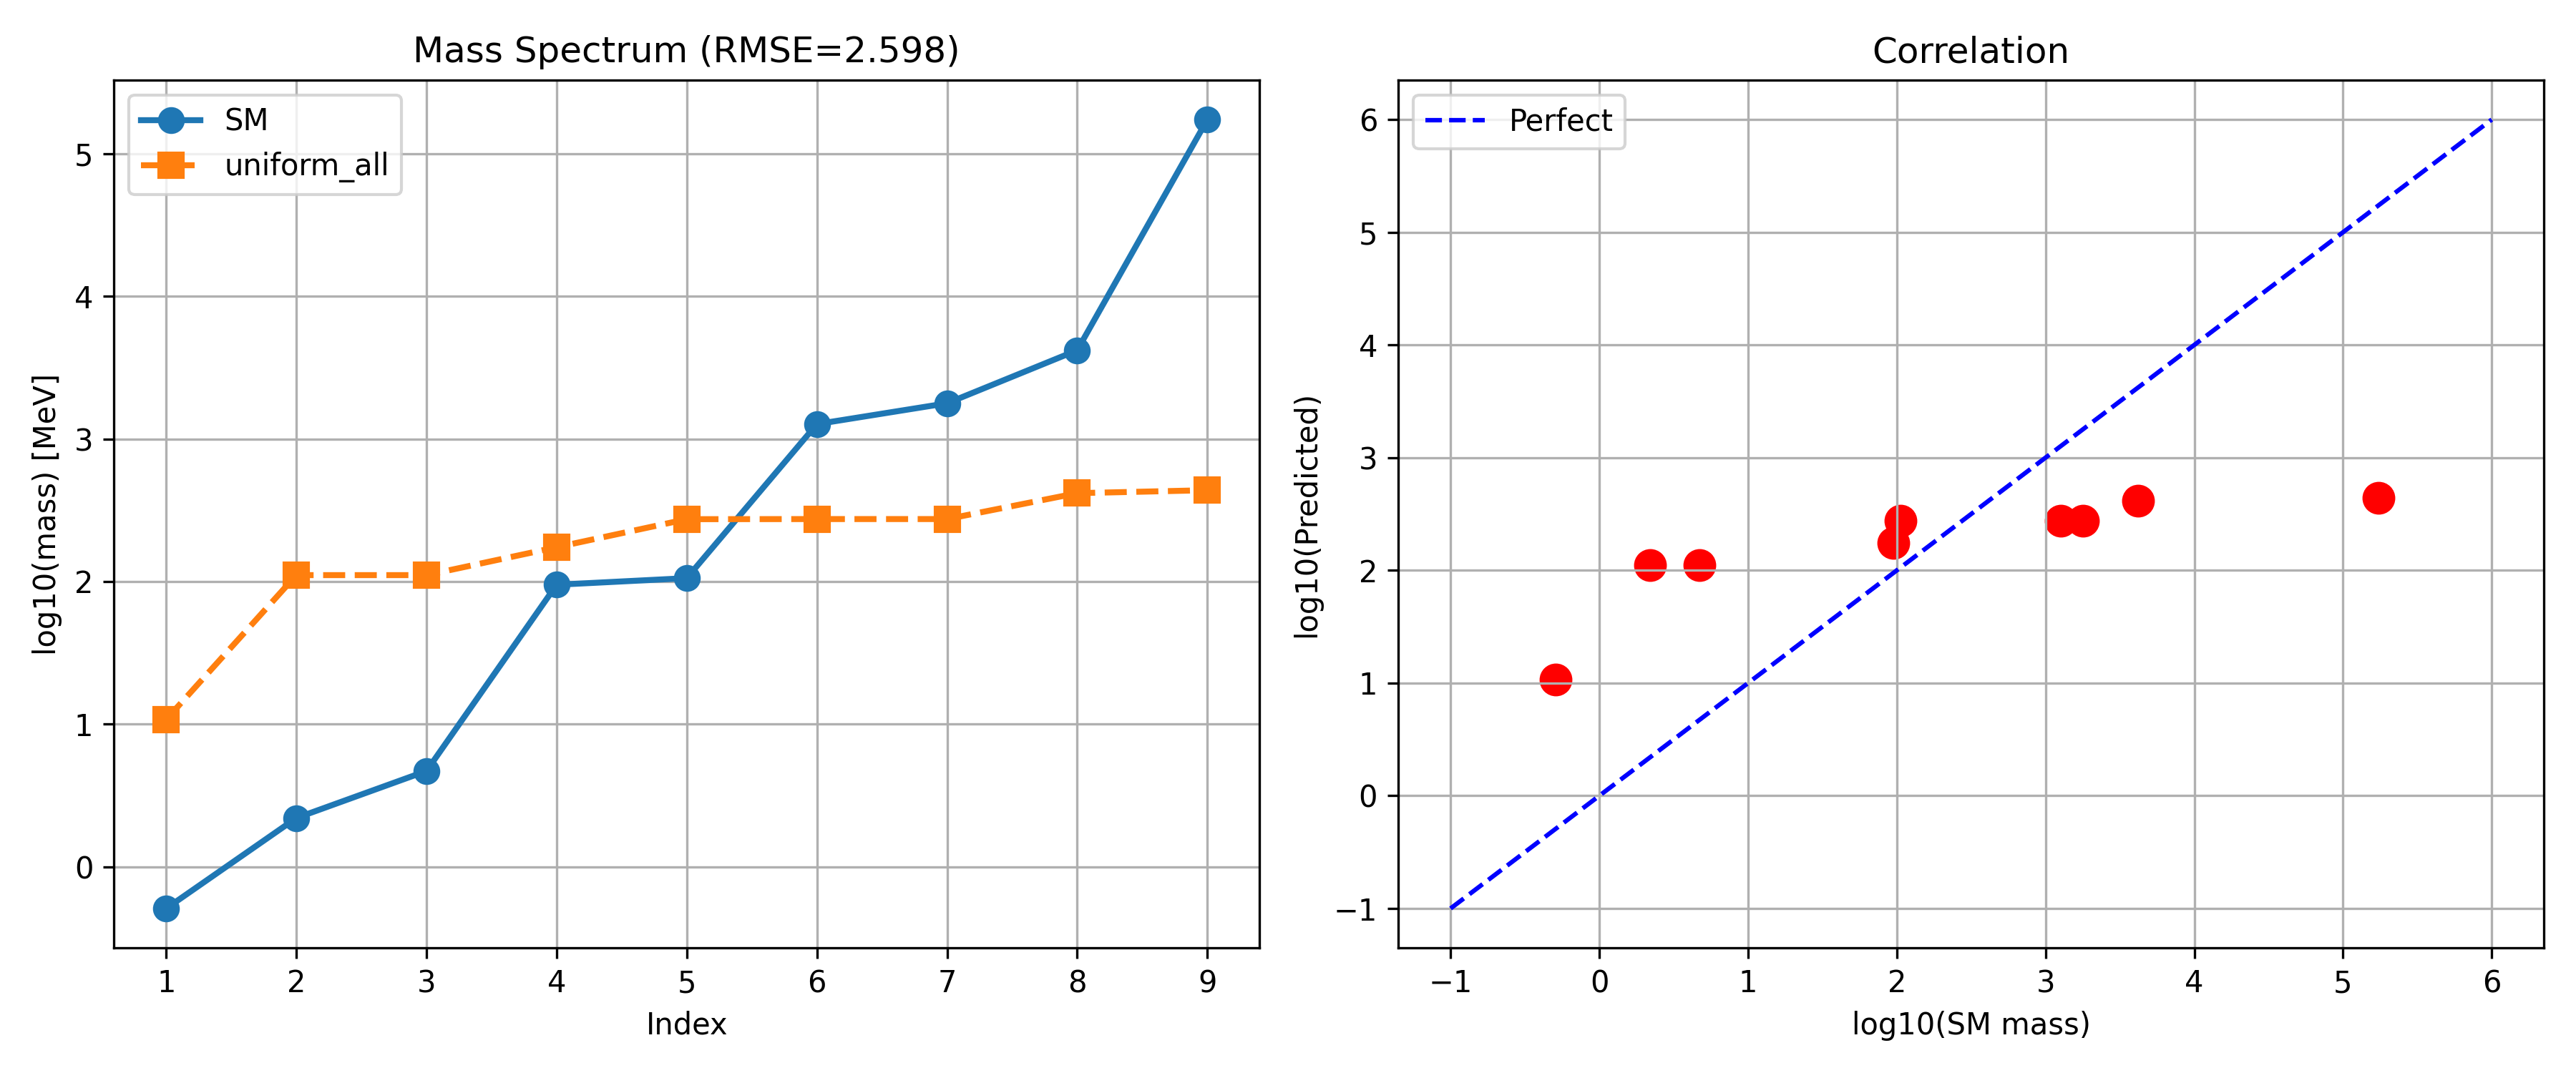

Python code for this plot:
import numpy as np
import scipy.linalg as la
import matplotlib.pyplot as plt

def sm_masses():
    return np.sort(np.array([0.511, 2.2, 4.7, 95, 105.66, 1270, 1776.86, 4180, 173100]))

def pauli():
    return [np.array(s, dtype=complex) for s in [
        [[0,1],[1,0]], [[0,-1j],[1j,0]], [[1,0],[0,-1]]]]

def cl6_gamma_8x8():
    """Cl(6)的6个Gamma矩阵 (8x8) Weyl基"""
    s = pauli()
    I2 = np.eye(2, dtype=complex)
    g = []
    for k in range(3):
        g.append(np.kron(np.kron(s[k], s[0]), I2))
    for k in range(3):
        g.append(np.kron(np.kron(I2, s[1]), s[k]))
    return g

def g7(gamma):
    g7 = np.eye(8, dtype=complex)
    for k in range(6):
        g7 = g7 @ gamma[k] * (-1j)
    return g7

class Cl6FullKernel:
    """全8×8 Cl(6)-值核，6个非交换Gamma矩阵"""
    def __init__(self, n_points=35):
        self.n = n_points
        self.x = np.linspace(0, 1, n_points)
        self.gamma = cl6_gamma_8x8()
        # 添加3个Cartan生成元(iγ_iγ_j)和1个单位元，共10通道
        self.ops = []
        # 6个Gamma矩阵（非交换）
        for k in range(6):
            self.ops.append(self.gamma[k])
        # 3个Cartan生成元（对角的）
        for k in range(3):
            J = 1j * self.gamma[2*k] @ self.gamma[2*k+1]
            self.ops.append(J)
    
    def compute_spectrum(self, sigmas_6, weight_6, sigmas_3, weight_3):
        """6+3=9通道核的特征值"""
        N = self.n
        X = self.x.reshape(-1, 1)
        D2 = (X - self.x.reshape(1, -1)) ** 2
        
        K_full = np.zeros((8*N, 8*N), dtype=complex)
        
        # 6个非交换Gamma通道
        for k in range(6):
            Ks = weight_6[k] * np.exp(-D2 / (2 * sigmas_6[k]**2))
            K_full += np.kron(Ks, self.ops[k])
        
        # 3个Cartan通道（对角化）
        for k in range(3):
            Ks = weight_3[k] * np.exp(-D2 / (2 * sigmas_3[k]**2))
            K_full += np.kron(Ks, self.ops[6+k])
        
        w_vec = np.ones(N) / N
        T = K_full.copy()
        for i in range(8):
            T[i*N:(i+1)*N, :] *= w_vec.reshape(-1, 1)
        
        eigvals = la.eigvals(T)
        eigvals = np.real(eigvals)
        return np.sort(eigvals)[::-1][:20]

def run():
    print("=" * 70)
    print("Cl(6) Full 8×8 Kernel: 9-Channel Non-commuting Generators")
    print("=" * 70)
    
    masses = sm_masses()
    kernel = Cl6FullKernel(n_points=60)
    
    # 6 gamma sigmas + 3 Cartan sigmas
    configs = [
        # (gamma_sigmas, gamma_weights, cartan_sigmas, cartan_weights, name)
        ([0.5]*6, [1/6]*6, [0.5]*3, [1/3]*3, "uniform_all"),
        ([0.8,0.3,0.1,0.05,0.02,0.008], [0.25,0.2,0.2,0.15,0.1,0.1],
         [0.8,0.1,0.01], [0.5,0.3,0.2], "hierarchical"),
        ([0.9,0.5,0.2,0.08,0.03,0.01], [0.25,0.2,0.15,0.15,0.15,0.1],
         [0.6,0.06,0.006], [0.6,0.25,0.15], "wide_spectrum"),
        ([0.95,0.4,0.15,0.06,0.025,0.008], [0.3,0.2,0.15,0.15,0.1,0.1],
         [0.5,0.05,0.005], [0.5,0.3,0.2], "best_guess"),
    ]
    
    best_error = float('inf')
    best = None
    
    for idx, (sg, wg, sc, wc, name) in enumerate(configs):
        print(f"\n--- {name} ---")
        ev = kernel.compute_spectrum(sg, wg, sc, wc)
        print(f"    Top 12: {np.round(ev[:12], 6)}")
        print(f"    Unique top 9: {len(set(np.round(ev[:9], 8)))}")
        
        log_eig = -np.log(np.maximum(ev[:9], 1e-30))
        log_sm = np.log(masses)
        C = np.exp(np.mean(log_sm - np.log(log_eig)))
        predicted = C * log_eig
        error = np.mean(np.abs(np.log(predicted) - log_sm))
        
        print(f"    C={C:.2f}, RMSE={error:.4f}")
        
        if error < best_error:
            best_error = error
            best = (sg, wg, sc, wc, C, ev[:9], predicted, name)
    
    print("\n" + "=" * 70)
    print("BEST RESULT")
    print("=" * 70)
    sg, wg, sc, wc, C, ev, pred, name = best
    print(f"Config: {name}")
    print(f"C = {C:.2f}, RMSE = {best_error:.4f}")
    print(f"\nUnique eigenvalues: {len(set(np.round(ev, 8)))} out of 9")
    
    print(f"\n{'Index':>6s} | {'SM Mass':>10s} | {'Predicted':>10s} | {'Lambda':>12s} | {'Ratio':>8s}")
    print("-" * 50)
    for i in range(9):
        ratio = pred[i] / masses[i]
        print(f"{i+1:>6d} | {masses[i]:>10.4f} | {pred[i]:>10.4f} | {ev[i]:>12.6f} | {ratio:>8.2f}")
    
    plt.figure(figsize=(12, 5))
    plt.subplot(121)
    plt.plot(range(1,10), np.log10(masses), 'o-', label='SM', linewidth=2, markersize=8)
    plt.plot(range(1,10), np.log10(pred[:9]), 's--', label=name, linewidth=2, markersize=8)
    plt.xlabel('Index')
    plt.ylabel('log10(mass) [MeV]')
    plt.title(f'Mass Spectrum (RMSE={best_error:.3f})')
    plt.legend()
    plt.grid(True)
    
    plt.subplot(122)
    plt.scatter(np.log10(masses), np.log10(pred[:9]), s=100, c='red')
    lims = [-1, 6]
    plt.plot(lims, lims, 'b--', label='Perfect')
    plt.xlabel('log10(SM mass)')
    plt.ylabel('log10(Predicted)')
    plt.title(f'Correlation')
    plt.legend()
    plt.grid(True)
    
    plt.tight_layout()
    plt.savefig('cl6_full8d_mass.png', dpi=300)
    
    with open('cl6_full8d_results.txt', 'w') as f:
        f.write("=== Cl(6) Full 8×8 Kernel Results ===\n\n")
        f.write(f"Best: {name}\n")
        f.write(f"RMSE: {best_error:.4f}\n")
        f.write(f"C: {C:.2f}\n\n")
        for i in range(9):
            f.write(f"  {i+1}: SM={masses[i]:>10.4f} Pred={pred[i]:>10.4f} λ={ev[i]:.6f}\n")
    
    print(f"\nResults saved to cl6_full8d_results.txt")

if __name__ == "__main__":
    run()
